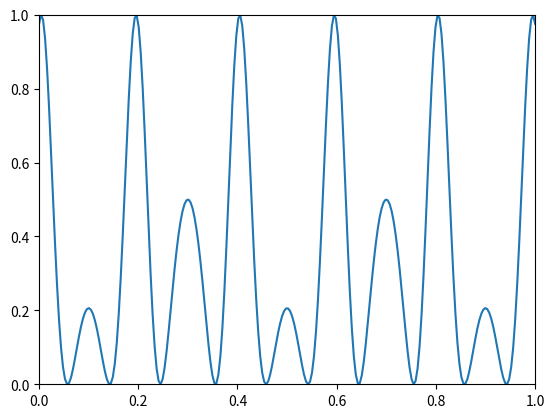

This chart was generated by the following Python code:
from dataclasses import dataclass
import numpy as np


def LFO(t:float):
    """
    Low frequency oscillator
    Args:
        t: time

    Returns:

    """
    return np.sin(t * 2 * np.pi)


@dataclass
class sLFO(object):

    speed: float = 2 * np.pi
    phase: float = 0
    min: float = 0
    max: float = 1
    def __call__(self, t):
        return np.sin(self.phase + t * self.speed) * (self.max - self.min) / 2 + (self.max + self.min) / 2


if __name__ == "__main__":

    M = 1
    m = 0

    import matplotlib.pyplot as plt
    fig = plt.figure()
    ax = fig.add_subplot(111)
    ax.set_ylim(m, M)
    ax.set_xlim(0, 1)
    t = np.linspace(0, 1, 250)
    ax.plot(t, sLFO(min =m, max=M)(sLFO(speed=5*np.pi, min=0.5, max = 1.9)(t)))
    plt.show()